Run: headless pygame with SDL's dummy video driver; simulated clock (each Clock.tick advances the game by its frame time, no real sleeping); random seed 0; keys injected as events and as key.get_pressed() state; no mouse input.
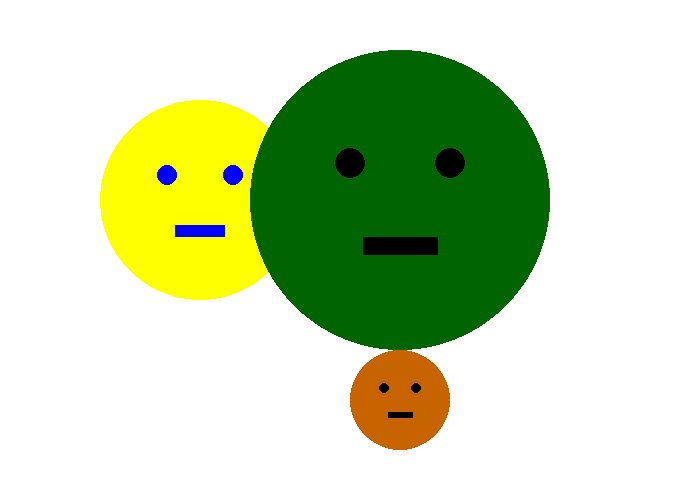
Frame 1 of 4 · flips 1–60 · no input
Frame 2 of 4 · flips 61–180 · tapped SPACE, RETURN · held RIGHT (→), D · screen unchanged from frame 1, image omitted
Frame 3 of 4 · flips 181–300 · held DOWN (↓), S · screen unchanged from frame 2, image omitted
Frame 4 of 4 · flips 301–420 · held LEFT (←), A, UP (↑), W · screen unchanged from frame 3, image omitted

The pygame program that drew these frames:

# template code for you to fill in when creating basic pygame art


# dimensions of the window
width = 700
height = 500

class Smiley:
    def __init__(self, size, color, eyeColor, x, y):
        self.x=x
        self.y=y
        self.size = size
        self.color = color
        self.eyeColor = eyeColor

    def draw(self, canvas):
        pygame.draw.circle(canvas, self.color, (self.x, self.y), self.size)
        pygame.draw.circle(canvas, self.eyeColor, (self.x - self.size//3, self.y - self.size//4), self.size//10)
        pygame.draw.circle(canvas, self.eyeColor, (self.x + self.size//3, self.y - self.size//4), self.size//10)
        pygame.draw.rect(canvas, self.eyeColor, (self.x - self.size//4, self.y + self.size//4, self.size//2, self.size//8))

face1 = Smiley(100, (255, 255, 0), (0, 0, 255), 200, 200)
face2 = Smiley(50, (200, 100, 0), (0, 0, 0), 400, 400)
face3 = Smiley(150, (0, 100, 0), (0, 0, 0), 400, 200)


def draw(canvas):
    # makes the background white
    canvas.fill((255,255,255))

    face1.draw(canvas)
    face2.draw(canvas)
    face3.draw(canvas)



# don't touch the below code!
################################

import pygame, sys
from pygame.constants import KEYDOWN
from pygame.locals import QUIT

pygame.init()
window = pygame.display.set_mode((width, height))
pygame.display.set_caption('Graphics Starter')
pygame.font.init()
my_font = pygame.font.SysFont('Comic Sans MS', 30)
while True:
    draw(window)
    for event in pygame.event.get():
        if event.type == QUIT:
            pygame.quit()
            sys.exit()
    pygame.display.update()
